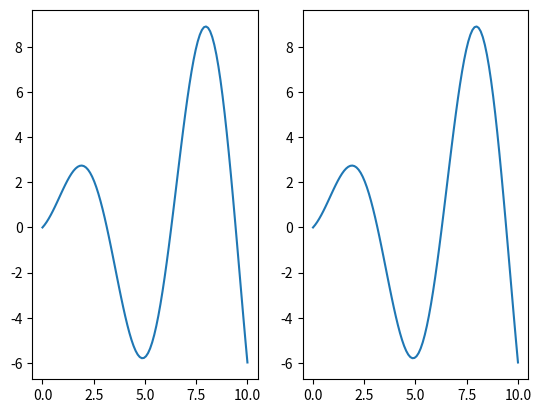

Write the Python code that produced this figure.
"""
http://stackoverflow.com/questions/4999014/matplotlib-pyplot-how-to-zoom-subplots-together-and-x-scroll-separately
y, 2016.4.28
"""
from matplotlib import pyplot
import numpy

x = numpy.linspace(0, 10, 100)
y = numpy.sin(x) * (1 + x)

fig = pyplot.figure()
ax1 = pyplot.subplot(121)
ax1.plot(x, y)
ax2 = pyplot.subplot(122)
ax2.plot(x, y)

ax1.old_xlim = ax1.get_xlim()  # store old values so changes
ax2.old_xlim = ax2.get_xlim()  # can be detected


def re_zoom(event):
    zoom = 1.0
    for ax in event.canvas.figure.axes:  # get the change in scale
        nx = ax.get_xlim()
        ox = ax.old_xlim
        if ox != nx:  # of axes that have changed scale
            zoom = (nx[1] - nx[0]) / (ox[1] - ox[0])

    for ax in event.canvas.figure.axes:  # change the scale
        nx = ax.get_xlim()
        ox = ax.old_xlim
        if ox == nx:  # of axes that need an update
            mid = (ox[0] + ox[1]) / 2.0
            dif = zoom * (ox[1] - ox[0]) / 2.0
            nx = (mid - dif, mid + dif)
            ax.set_xlim(*nx)
        ax.old_xlim = nx
    if zoom != 1.0:
        event.canvas.draw()  # re-draw the canvas (if required)


pyplot.connect('motion_notify_event', re_zoom)  # for right-click pan/zoom
pyplot.connect('button_release_event', re_zoom)  # for rectangle-select zoom
pyplot.show()
